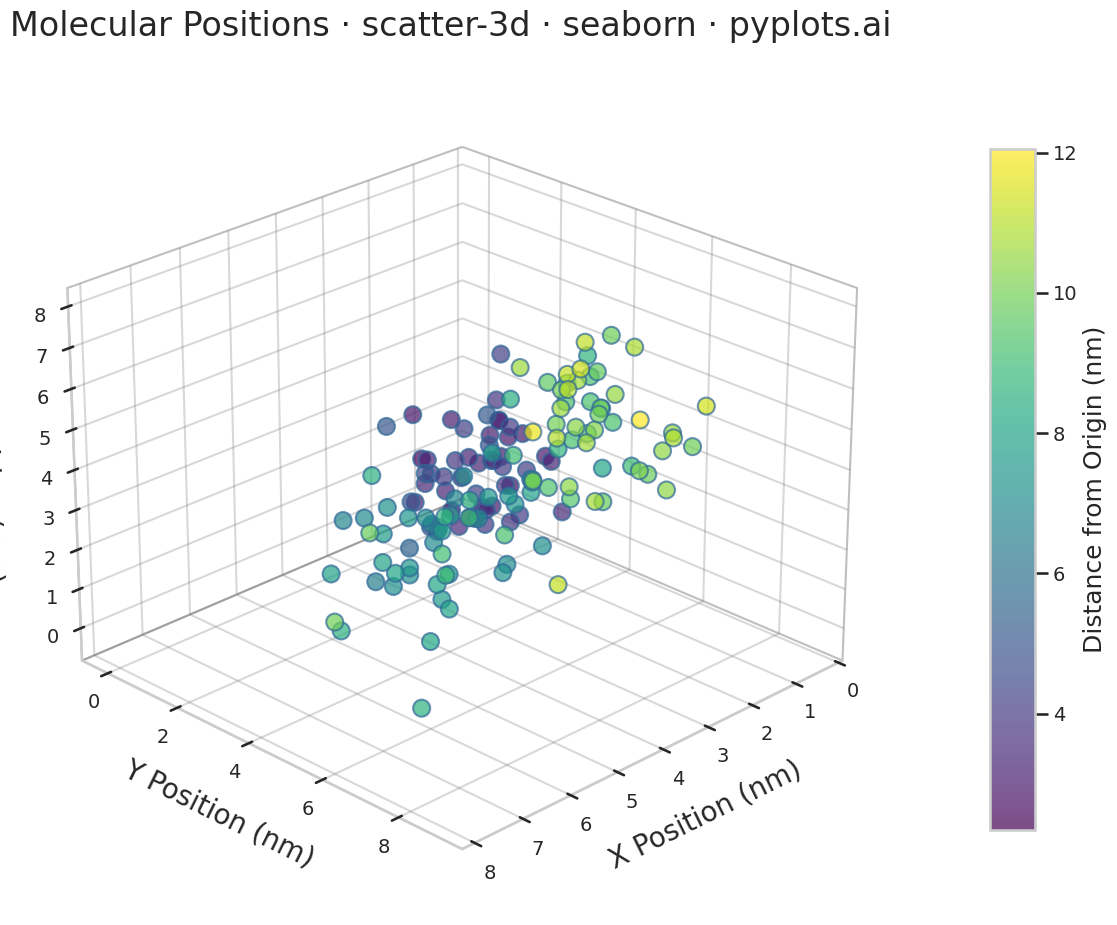

Here is the Python script that generated this plot:
""" pyplots.ai
scatter-3d: 3D Scatter Plot
Library: seaborn 0.13.2 | Python 3.13.11
Quality: 72/100 | Created: 2025-12-25
"""

import matplotlib.pyplot as plt
import numpy as np
import seaborn as sns


# Set seaborn style for consistent aesthetics
sns.set_theme(style="whitegrid")
sns.set_context("talk", font_scale=1.2)

# Data: 3D clustered data representing molecular positions
np.random.seed(42)
n_points = 150

# Create 3 clusters in 3D space
cluster1_x = np.random.normal(2, 0.8, 50)
cluster1_y = np.random.normal(2, 0.8, 50)
cluster1_z = np.random.normal(2, 0.8, 50)

cluster2_x = np.random.normal(5, 1.0, 50)
cluster2_y = np.random.normal(5, 1.0, 50)
cluster2_z = np.random.normal(3, 1.0, 50)

cluster3_x = np.random.normal(3.5, 0.9, 50)
cluster3_y = np.random.normal(7, 0.9, 50)
cluster3_z = np.random.normal(6, 0.9, 50)

x = np.concatenate([cluster1_x, cluster2_x, cluster3_x])
y = np.concatenate([cluster1_y, cluster2_y, cluster3_y])
z = np.concatenate([cluster1_z, cluster2_z, cluster3_z])

# Color encoding: fourth dimension based on distance from origin
color_values = np.sqrt(x**2 + y**2 + z**2)

# Create 3D plot (square format for 3D symmetry)
fig = plt.figure(figsize=(12, 12))
ax = fig.add_subplot(111, projection="3d")

# Get seaborn color palette for the colormap
cmap = sns.color_palette("viridis", as_cmap=True)

# Create scatter plot with color encoding
scatter = ax.scatter(x, y, z, c=color_values, cmap=cmap, s=150, alpha=0.7, edgecolors="#306998", linewidths=1.5)

# Styling - axis labels with units
ax.set_xlabel("X Position (nm)", fontsize=20, labelpad=15)
ax.set_ylabel("Y Position (nm)", fontsize=20, labelpad=15)
ax.set_zlabel("Z Position (nm)", fontsize=20, labelpad=15)

# Title
ax.set_title("Molecular Positions · scatter-3d · seaborn · pyplots.ai", fontsize=24, pad=20)

# Tick label sizes
ax.tick_params(axis="x", labelsize=14)
ax.tick_params(axis="y", labelsize=14)
ax.tick_params(axis="z", labelsize=14)

# Add colorbar for the fourth dimension
cbar = plt.colorbar(scatter, ax=ax, shrink=0.6, aspect=15, pad=0.1)
cbar.set_label("Distance from Origin (nm)", fontsize=18)
cbar.ax.tick_params(labelsize=14)

# Set viewing angle for better perspective
ax.view_init(elev=25, azim=45)

# Adjust pane colors for better contrast
ax.xaxis.pane.fill = False
ax.yaxis.pane.fill = False
ax.zaxis.pane.fill = False
ax.xaxis.pane.set_edgecolor("gray")
ax.yaxis.pane.set_edgecolor("gray")
ax.zaxis.pane.set_edgecolor("gray")

# Grid styling
ax.xaxis._axinfo["grid"]["color"] = (0.5, 0.5, 0.5, 0.3)
ax.yaxis._axinfo["grid"]["color"] = (0.5, 0.5, 0.5, 0.3)
ax.zaxis._axinfo["grid"]["color"] = (0.5, 0.5, 0.5, 0.3)

plt.tight_layout()
plt.savefig("plot.png", dpi=300, bbox_inches="tight", facecolor="white")
